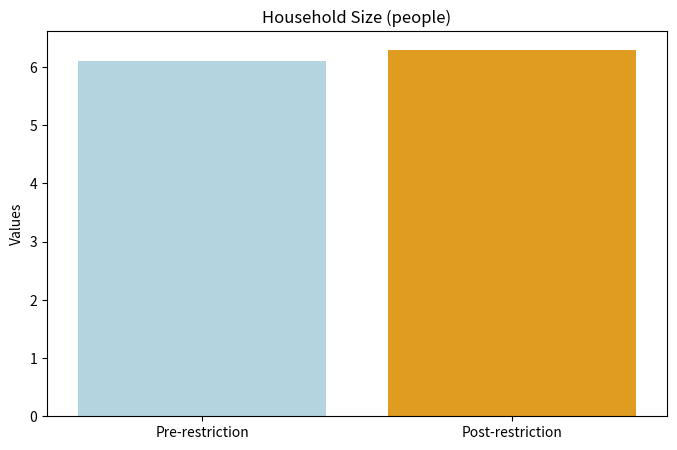
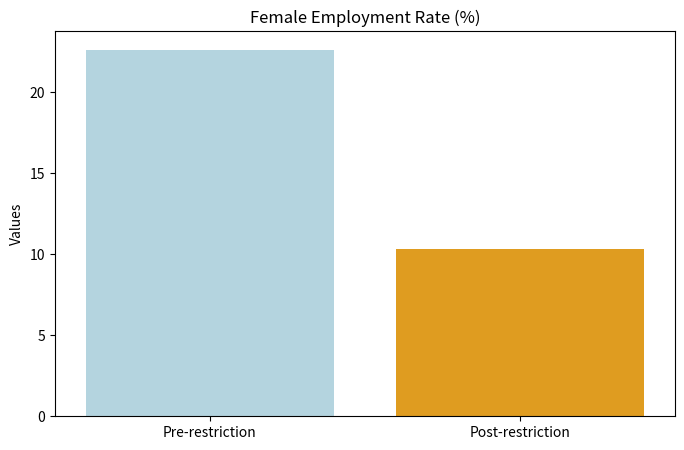
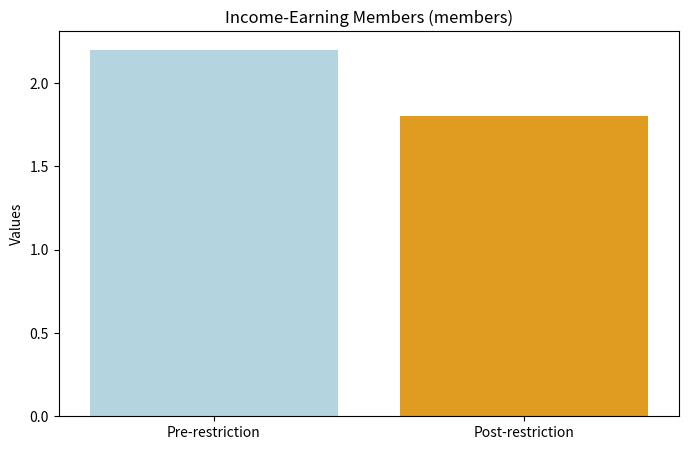
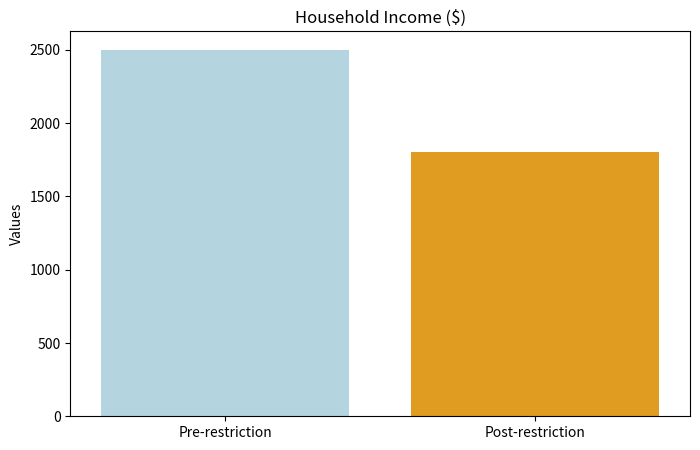
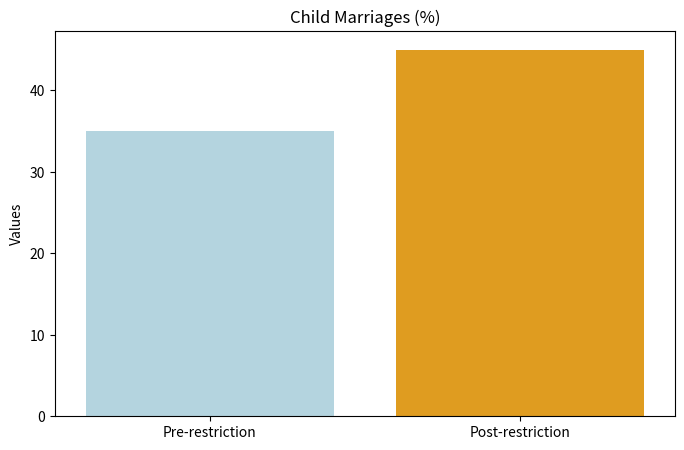
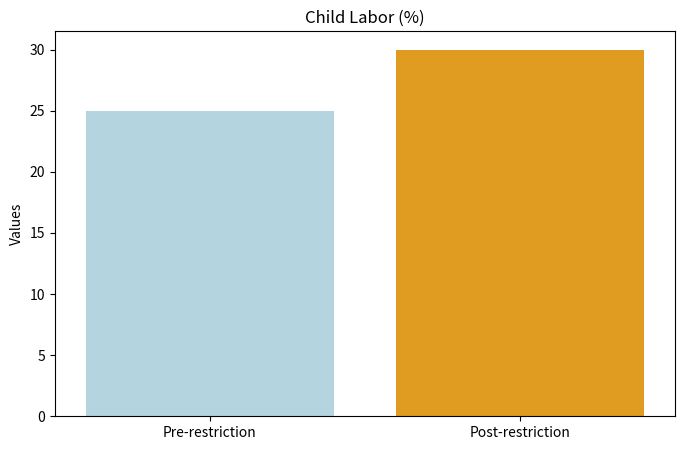
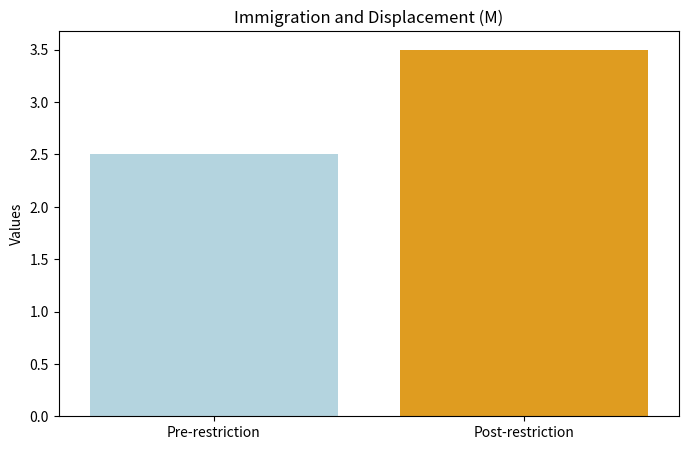
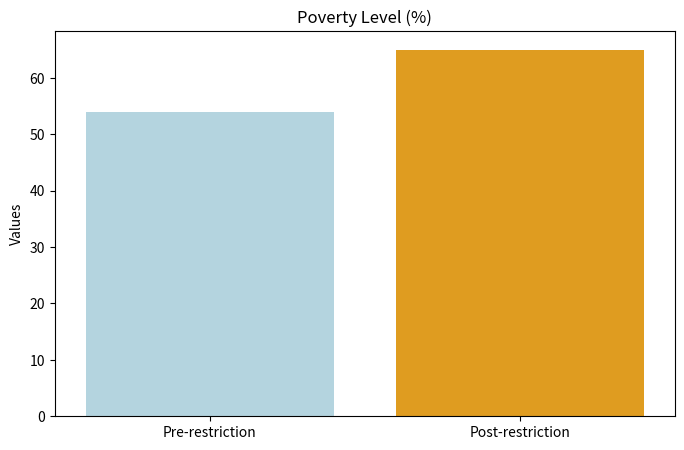

Here is the Python script that generated these plots, in order:
import pandas as pd
import matplotlib.pyplot as plt
import seaborn as sns

# Creating a DataFrame from the provided data
data = {
    'Indicator': ['Household Size', 'Female Employment Rate', 'Income-Earning Members', 
                  'Household Income', 'Child Marriages', 'Child Labor', 
                  'Immigration and Displacement', 'Poverty Level'],
    'Pre-restriction': [6.1, 22.6, 2.2, 2500, 35, 25, 2.5, 54],
    'Post-restriction': [6.3, 10.3, 1.8, 1800, 45, 30, 3.5, 65],
    'Unit': ['people', '%', 'members', '$', '%', '%', 'M', '%']
}

df = pd.DataFrame(data)

# Create a bar plot for each indicator using Seaborn
for index, row in df.iterrows():
    plt.figure(figsize=(8, 5))
    sns.barplot(x=['Pre-restriction', 'Post-restriction'], y=[row['Pre-restriction'], row['Post-restriction']], palette=['lightblue', 'orange'])
    plt.title(f"{row['Indicator']} ({row['Unit']})")
    plt.ylabel('Values')
    plt.show()
